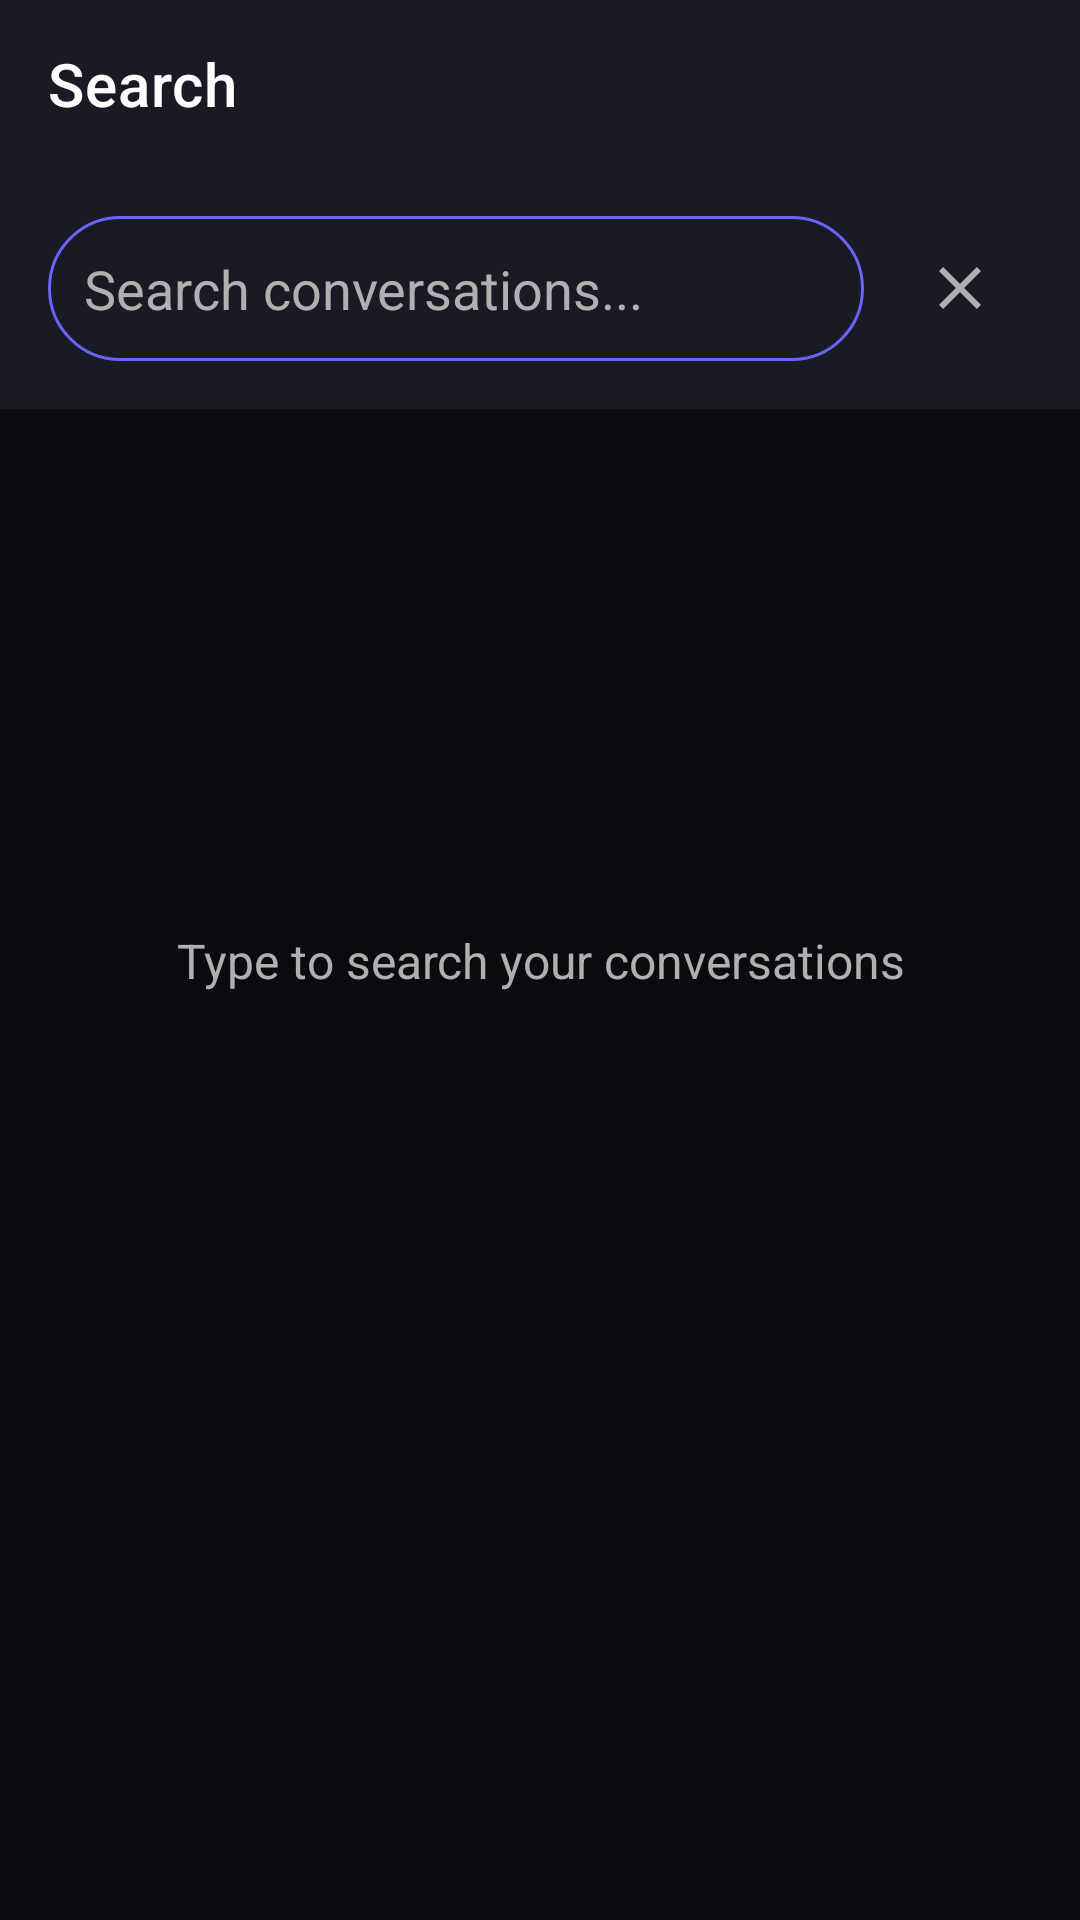

The Android layout XML behind this screen, and the referenced resources:
<!-- AndroidManifest.xml: application theme Theme.AuraAI -->
<!-- res/layout/activity_search.xml -->
<?xml version="1.0" encoding="utf-8"?>
<layout xmlns:android="http://schemas.android.com/apk/res/android"
    xmlns:app="http://schemas.android.com/apk/res-auto"
    xmlns:tools="http://schemas.android.com/tools">
    
    <androidx.constraintlayout.widget.ConstraintLayout
        android:layout_width="match_parent"
        android:layout_height="match_parent"
        android:background="@color/aura_background"
        tools:context=".presentation.activities.SearchActivity">
        
        <com.google.android.material.appbar.MaterialToolbar
            android:id="@+id/toolbar"
            android:layout_width="match_parent"
            android:layout_height="?attr/actionBarSize"
            android:background="@color/aura_surface"
            app:title="Search"
            app:titleTextColor="@color/white"
            app:layout_constraintTop_toTopOf="parent" />
        
        <LinearLayout
            android:id="@+id/searchContainer"
            android:layout_width="match_parent"
            android:layout_height="wrap_content"
            android:orientation="horizontal"
            android:padding="16dp"
            android:background="@color/aura_surface"
            app:layout_constraintTop_toBottomOf="@id/toolbar">
            
            <EditText
                android:id="@+id/etSearch"
                android:layout_width="0dp"
                android:layout_height="wrap_content"
                android:layout_weight="1"
                android:hint="Search conversations..."
                android:textColorHint="@color/aura_text_secondary"
                android:textColor="@color/white"
                android:background="@drawable/bg_input"
                android:padding="12dp"
                android:maxLines="1"
                android:inputType="text" />
            
            <ImageButton
                android:id="@+id/btnClear"
                android:layout_width="48dp"
                android:layout_height="48dp"
                android:src="@drawable/ic_clear"
                android:background="?selectableItemBackgroundBorderless"
                android:tint="@color/aura_text_secondary"
                android:layout_marginStart="8dp" />
        </LinearLayout>
        
        <androidx.recyclerview.widget.RecyclerView
            android:id="@+id/recyclerView"
            android:layout_width="match_parent"
            android:layout_height="0dp"
            android:padding="16dp"
            android:clipToPadding="false"
            app:layout_constraintBottom_toBottomOf="parent"
            app:layout_constraintTop_toBottomOf="@id/searchContainer" />
        
        <TextView
            android:id="@+id/tvEmpty"
            android:layout_width="wrap_content"
            android:layout_height="wrap_content"
            android:text="Type to search your conversations"
            android:textColor="@color/aura_text_secondary"
            android:textSize="16sp"
            android:gravity="center"
            app:layout_constraintBottom_toBottomOf="parent"
            app:layout_constraintEnd_toEndOf="parent"
            app:layout_constraintStart_toStartOf="parent"
            app:layout_constraintTop_toTopOf="parent" />
        
        <ProgressBar
            android:id="@+id/progressBar"
            android:layout_width="48dp"
            android:layout_height="48dp"
            android:visibility="gone"
            app:layout_constraintBottom_toBottomOf="parent"
            app:layout_constraintEnd_toEndOf="parent"
            app:layout_constraintStart_toStartOf="parent"
            app:layout_constraintTop_toTopOf="parent" />
        
    </androidx.constraintlayout.widget.ConstraintLayout>
</layout>
<!-- resources referenced by this layout -->
<resources>
  <color name="aura_background">#0A0A0F</color>
  <color name="aura_surface">#1A1A24</color>
  <color name="aura_text_secondary">#B0B0B0</color>
  <color name="white">#FFFFFFFF</color>
  <!-- drawable bg_input (drawable) -->
  <?xml version="1.0" encoding="utf-8"?>
  <shape xmlns:android="http://schemas.android.com/apk/res/android">
      <solid android:color="@color/aura_surface" />
      <corners android:radius="24dp" />
      <stroke
          android:width="1dp"
          android:color="@color/aura_primary" />
  </shape>
  <!-- drawable ic_clear (drawable) -->
  <vector xmlns:android="http://schemas.android.com/apk/res/android"
      android:width="24dp"
      android:height="24dp"
      android:viewportWidth="24"
      android:viewportHeight="24">
      <path
          android:fillColor="#FFFFFFFF"
          android:pathData="M19,6.41L17.59,5 12,10.59 6.41,5 5,6.41 10.59,12 5,17.59 6.41,19 12,13.41 17.59,19 19,17.59 13.41,12z" />
  </vector>
  <style name="Theme.AuraAI" parent="Theme.MaterialComponents.DayNight.NoActionBar">
          <item name="colorPrimary">@color/aura_primary</item>
          <item name="colorPrimaryVariant">@color/aura_primary_dark</item>
          <item name="colorOnPrimary">@color/white</item>
          <item name="colorSecondary">@color/aura_secondary</item>
          <item name="colorSecondaryVariant">@color/aura_accent</item>
          <item name="colorOnSecondary">@color/black</item>
          <item name="android:statusBarColor">@color/aura_background</item>
          <item name="android:navigationBarColor">@color/aura_background</item>
          <item name="android:windowBackground">@color/aura_background</item>
      </style>
  <color name="aura_primary">#6C63FF</color>
  <color name="aura_primary_dark">#4A42E8</color>
  <color name="aura_secondary">#FF6584</color>
  <color name="aura_accent">#00D9C0</color>
  <color name="black">#FF000000</color>
</resources>
